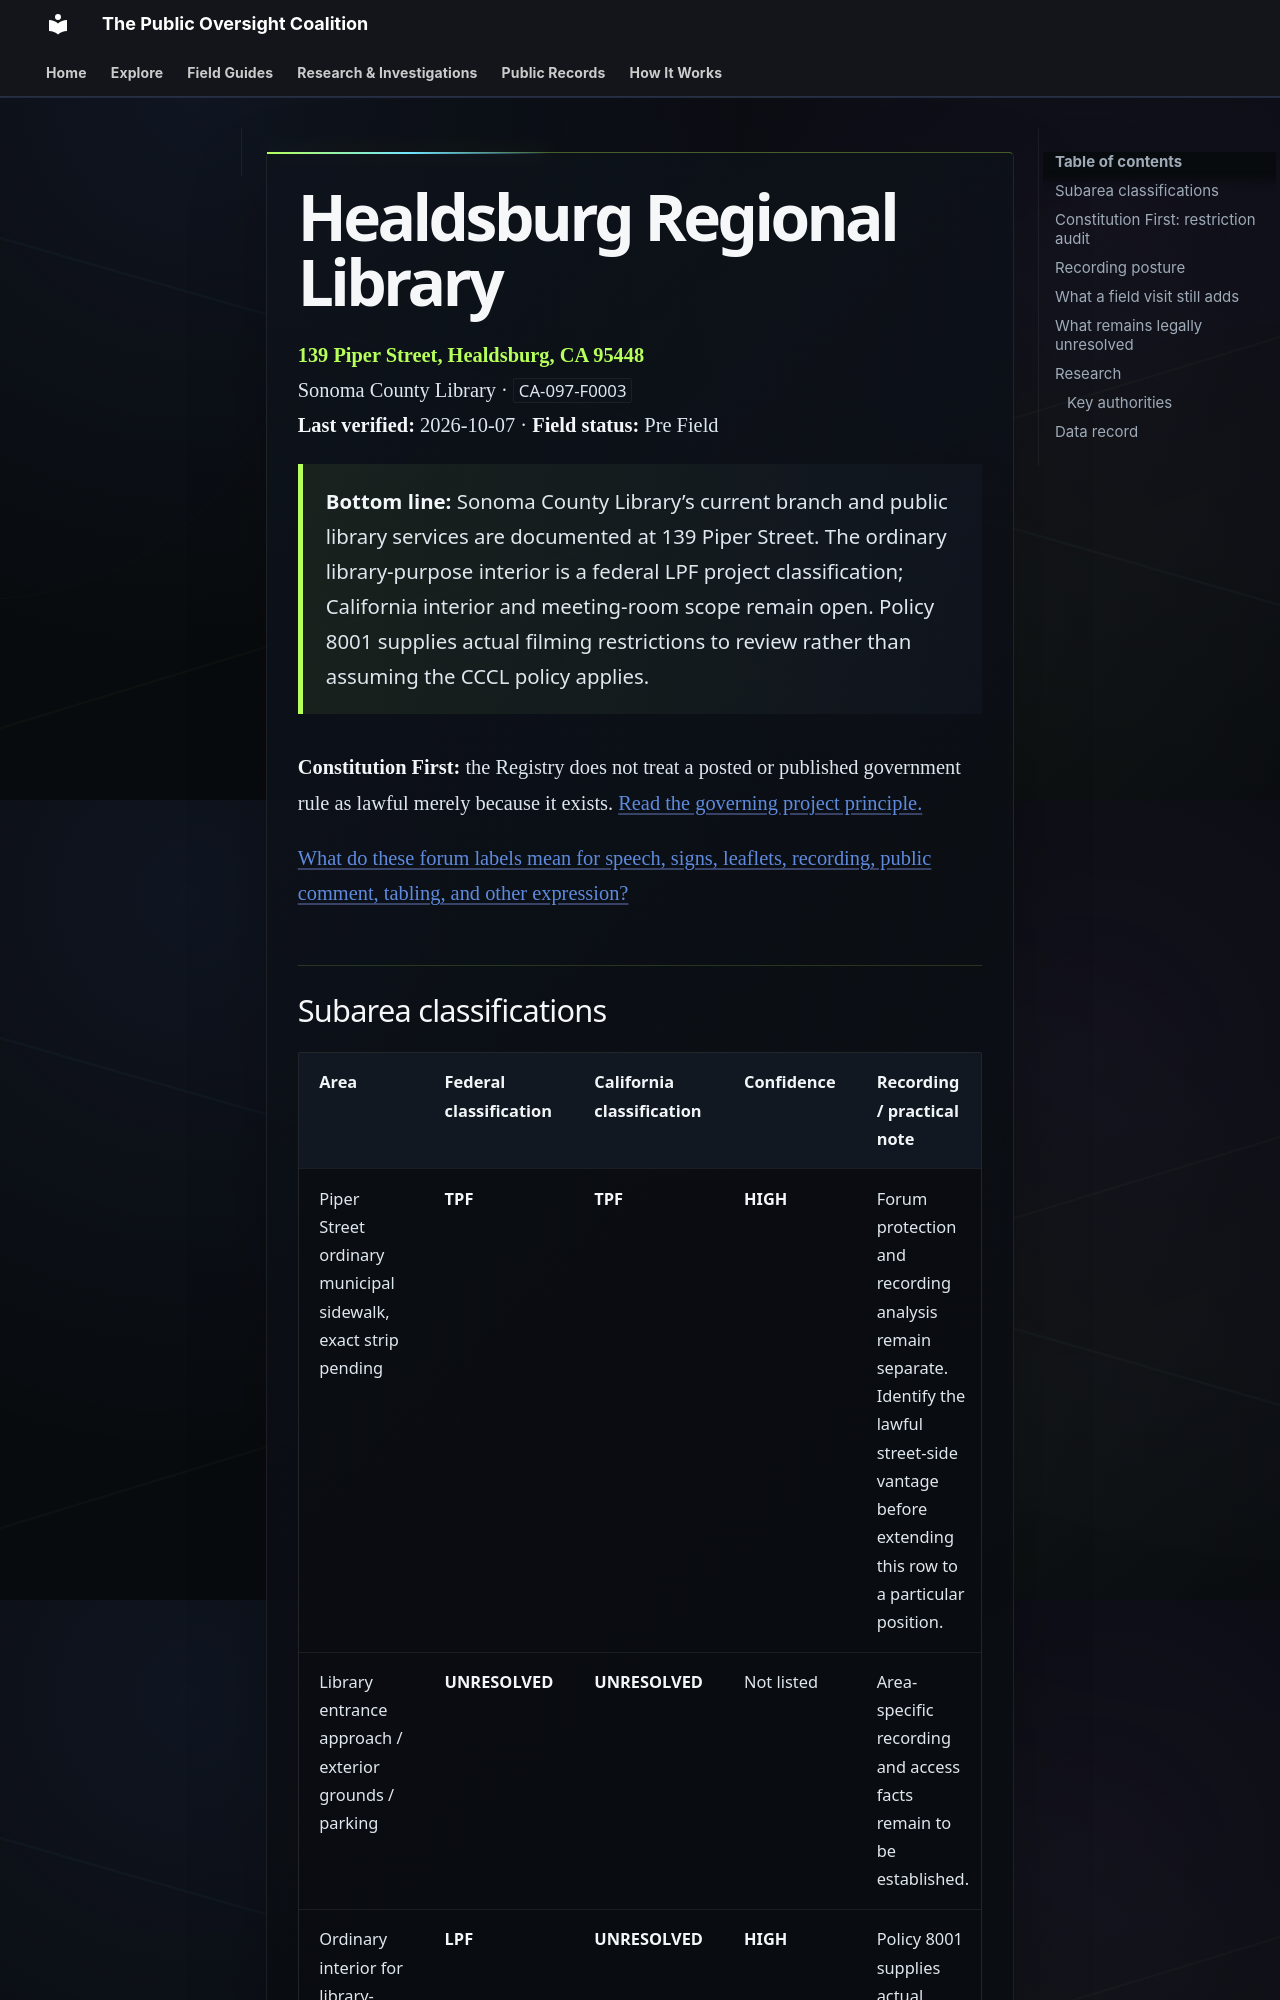

repository: PublicOversightCoalition/1A-Field-Guide-Site · page: registry/healdsburg-library/index.html · generator: mkdocs

---
title: Healdsburg Regional Library
---

# Healdsburg Regional Library

**139 Piper Street, Healdsburg, CA 95448**  
Sonoma County Library · `CA-097-F0003`  
**Last verified:** 2026-10-07 · **Field status:** Pre Field

<div class="registry-bottom-line" markdown>

**Bottom line:** Sonoma County Library’s current branch and public library services are documented at 139 Piper Street. The ordinary library-purpose interior is a federal LPF project classification; California interior and meeting-room scope remain open. Policy 8001 supplies actual filming restrictions to review rather than assuming the CCCL policy applies.

</div>

**Constitution First:** the Registry does not treat a posted or published government rule as lawful merely because it exists. [Read the governing project principle.](../constitution-first.md)

[What do these forum labels mean for speech, signs, leaflets, recording, public comment, tabling, and other expression?](../california/forum-activity-guide.md)
